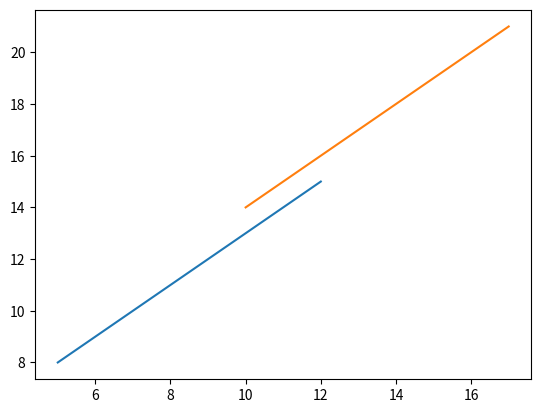

Write the Python code that produced this figure.
import matplotlib.pyplot as plt
import matplotlib.patches as patches


def translateline(x1, y1, x2, y2, t1, t2):
    plt.plot([x1, x2], [y1, y2])
    plt.plot([x1 + t1, x2 + t1], [y1 + t2, y2 + t2])


translateline(5, 8, 12, 15, 5, 6)
plt.show()
